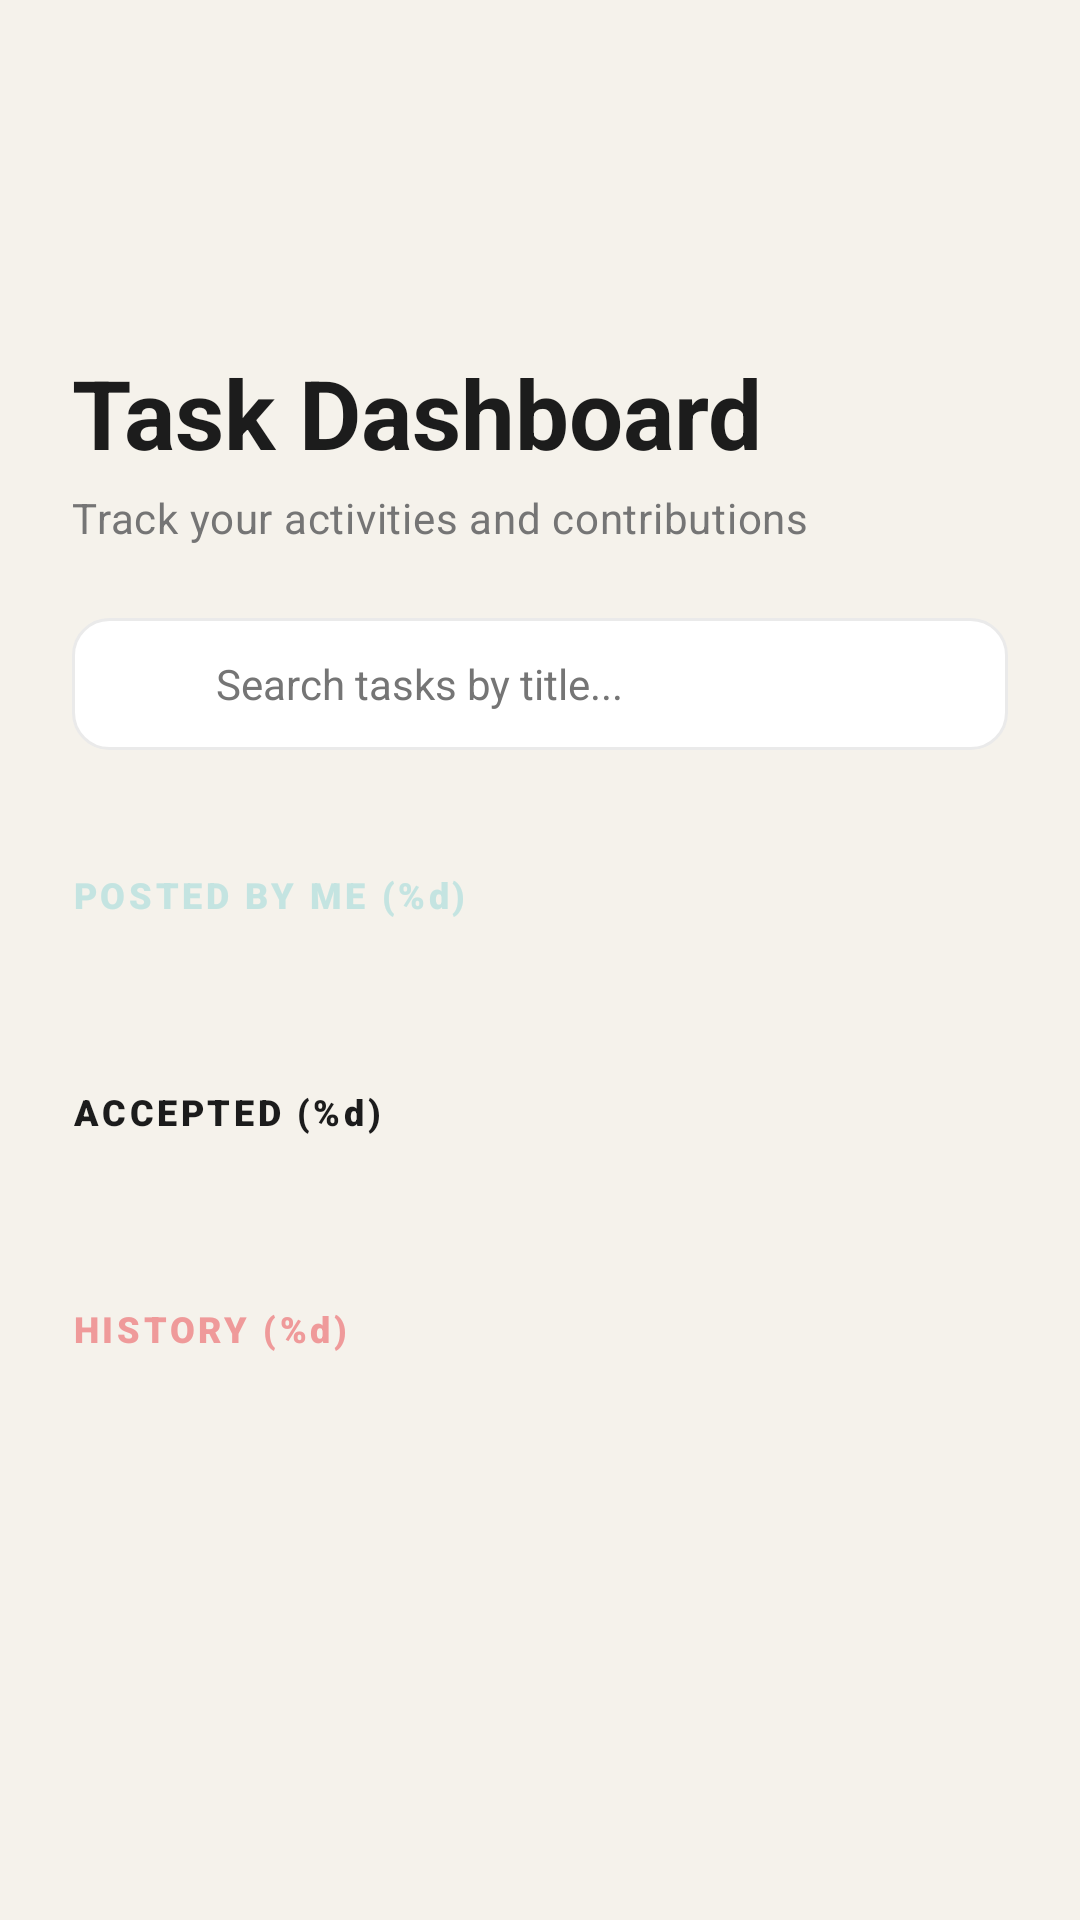

Produce the Android XML layout that renders to this screen, including the resource entries it uses.
<!-- AndroidManifest.xml: application theme Theme.BantuNow -->
<!-- res/layout/fragment_user_job_list.xml -->
<?xml version="1.0" encoding="utf-8"?>
<ScrollView xmlns:android="http://schemas.android.com/apk/res/android"
    xmlns:app="http://schemas.android.com/apk/res-auto"
    android:layout_width="match_parent"
    android:layout_height="match_parent"
    android:background="@color/bg_light_grey"
    android:scrollbars="none">

    <LinearLayout
        android:id="@+id/ll_main_container"
        android:layout_width="match_parent"
        android:layout_height="wrap_content"
        android:orientation="vertical"
        android:paddingHorizontal="24dp"
        android:paddingTop="60dp"
        android:paddingBottom="120dp">

        <ImageButton
            android:id="@+id/btnBack"
            android:layout_width="48dp"
            android:layout_height="48dp"
            android:background="?attr/selectableItemBackgroundBorderless"
            android:src="@drawable/ic_chevron_left"
            android:layout_marginStart="-12dp"
            android:layout_marginBottom="8dp"
            android:contentDescription="@string/back"
            app:tint="@color/text_charcoal" />

        <TextView
            style="@style/TextAppearance.BantuNow.Heading"
            android:layout_width="wrap_content"
            android:layout_height="wrap_content"
            android:text="Task Dashboard"
            android:textSize="32sp" />

        <TextView
            style="@style/TextAppearance.BantuNow.Body"
            android:layout_width="wrap_content"
            android:layout_height="wrap_content"
            android:text="Track your activities and contributions"
            android:textColor="@color/text_secondary_grey"
            android:layout_marginTop="4dp" />

        
        <LinearLayout
            android:layout_width="match_parent"
            android:layout_height="wrap_content"
            android:layout_marginTop="24dp"
            android:background="@drawable/bg_input_rounded"
            android:gravity="center_vertical"
            android:orientation="horizontal"
            android:paddingHorizontal="16dp"
            android:paddingVertical="12dp">

            <ImageView
                android:layout_width="20dp"
                android:layout_height="20dp"
                android:src="@drawable/ic_search"
                app:tint="@color/text_secondary_grey" />

            <EditText
                android:id="@+id/etSearchTasks"
                android:layout_width="0dp"
                android:layout_height="wrap_content"
                android:layout_marginStart="12dp"
                android:layout_weight="1"
                android:background="@null"
                android:hint="Search tasks by title..."
                android:inputType="text"
                android:textSize="14sp"
                android:fontFamily="sans-serif"
                android:textColor="@color/text_charcoal"
                android:textColorHint="@color/text_secondary_grey" />
        </LinearLayout>

        
        <TextView
            android:id="@+id/tv_posted_count"
            android:layout_width="wrap_content"
            android:layout_height="wrap_content"
            android:layout_marginTop="40dp"
            android:layout_marginBottom="16dp"
            android:text="@string/posted_by_me"
            android:textColor="@color/accent_teal"
            android:textSize="12sp"
            android:fontFamily="sans-serif-black"
            android:letterSpacing="0.1" />

        <androidx.recyclerview.widget.RecyclerView
            android:id="@+id/rv_posted"
            android:layout_width="match_parent"
            android:layout_height="wrap_content"
            android:nestedScrollingEnabled="false"
            app:layoutManager="androidx.recyclerview.widget.LinearLayoutManager" />

        
        <TextView
            android:id="@+id/tv_accepted_count"
            android:layout_width="wrap_content"
            android:layout_height="wrap_content"
            android:layout_marginTop="40dp"
            android:layout_marginBottom="16dp"
            android:text="@string/accepted_by_me"
            android:textColor="@color/text_charcoal"
            android:textSize="12sp"
            android:fontFamily="sans-serif-black"
            android:letterSpacing="0.1" />

        <androidx.recyclerview.widget.RecyclerView
            android:id="@+id/rv_accepted"
            android:layout_width="match_parent"
            android:layout_height="wrap_content"
            android:nestedScrollingEnabled="false"
            app:layoutManager="androidx.recyclerview.widget.LinearLayoutManager" />

        
        <TextView
            android:id="@+id/tv_history_count"
            android:layout_width="wrap_content"
            android:layout_height="wrap_content"
            android:layout_marginTop="40dp"
            android:layout_marginBottom="16dp"
            android:text="@string/history"
            android:textColor="@color/accent_coral_faded"
            android:textSize="12sp"
            android:fontFamily="sans-serif-black"
            android:letterSpacing="0.1" />

        <androidx.recyclerview.widget.RecyclerView
            android:id="@+id/rv_history"
            android:layout_width="match_parent"
            android:layout_height="wrap_content"
            android:nestedScrollingEnabled="false"
            app:layoutManager="androidx.recyclerview.widget.LinearLayoutManager" />

    </LinearLayout>
</ScrollView>
<!-- resources referenced by this layout -->
<resources>
  <color name="accent_coral_faded">#EF9A9A</color>
  <color name="accent_teal">#C4E4E1</color>
  <color name="bg_light_grey">@color/bg_creamy_white</color>
  <color name="text_charcoal">#1C1C1C</color>
  <color name="text_secondary_grey">#757575</color>
  <!-- drawable bg_input_rounded (drawable) -->
  <shape xmlns:android="http://schemas.android.com/apk/res/android">
      <solid android:color="@color/surface_pine" />
      <stroke android:width="1dp" android:color="@color/border_mint" />
      <corners android:radius="12dp" />
  </shape>
  <string name="accepted_by_me">ACCEPTED (%d)</string>
  <string name="back">Back</string>
  <string name="history">HISTORY (%d)</string>
  <string name="posted_by_me">POSTED BY ME (%d)</string>
  <style name="TextAppearance.BantuNow.Body" parent="TextAppearance.Material3.BodyMedium">
          <item name="android:textColor">@color/text_charcoal</item>
          <item name="android:fontFamily">sans-serif</item> 
      </style>
  <style name="TextAppearance.BantuNow.Heading" parent="TextAppearance.Material3.HeadlineMedium">
          <item name="android:textColor">@color/text_charcoal</item>
          <item name="android:textStyle">bold</item>
          <item name="android:fontFamily">serif</item> 
      </style>
  <style name="Theme.BantuNow" parent="Base.Theme.BantuNow" />
  <color name="bg_creamy_white">#F5F2EB</color>
  <color name="surface_pine">@color/surface_white</color>
  <color name="border_mint">@color/ui_light_grey</color>
  <style name="Base.Theme.BantuNow" parent="Theme.Material3.DayNight.NoActionBar">
          
          <item name="colorPrimary">@color/brand_terracotta</item>
          <item name="colorOnPrimary">@color/white</item>
          <item name="colorSecondary">@color/accent_teal</item>
          <item name="colorOnSecondary">@color/text_charcoal</item>
  
          
          <item name="android:windowBackground">@color/bg_creamy_white</item>
          <item name="android:statusBarColor">@color/bg_creamy_white</item>
          <item name="android:windowLightStatusBar" tools:targetApi="m">true</item>
          <item name="colorSurface">@color/surface_white</item>
          <item name="colorOnSurface">@color/text_charcoal</item>
          <item name="colorSurfaceVariant">@color/bg_creamy_white</item>
          <item name="colorOnSurfaceVariant">@color/text_charcoal</item>
  
          
          <item name="colorOutline">@color/ui_light_grey</item>
      </style>
  <color name="surface_white">#FFFFFF</color>
  <color name="ui_light_grey">#EAEAEA</color>
  <color name="brand_terracotta">#c15f3c</color>
  <color name="white">#FFFFFFFF</color>
</resources>
